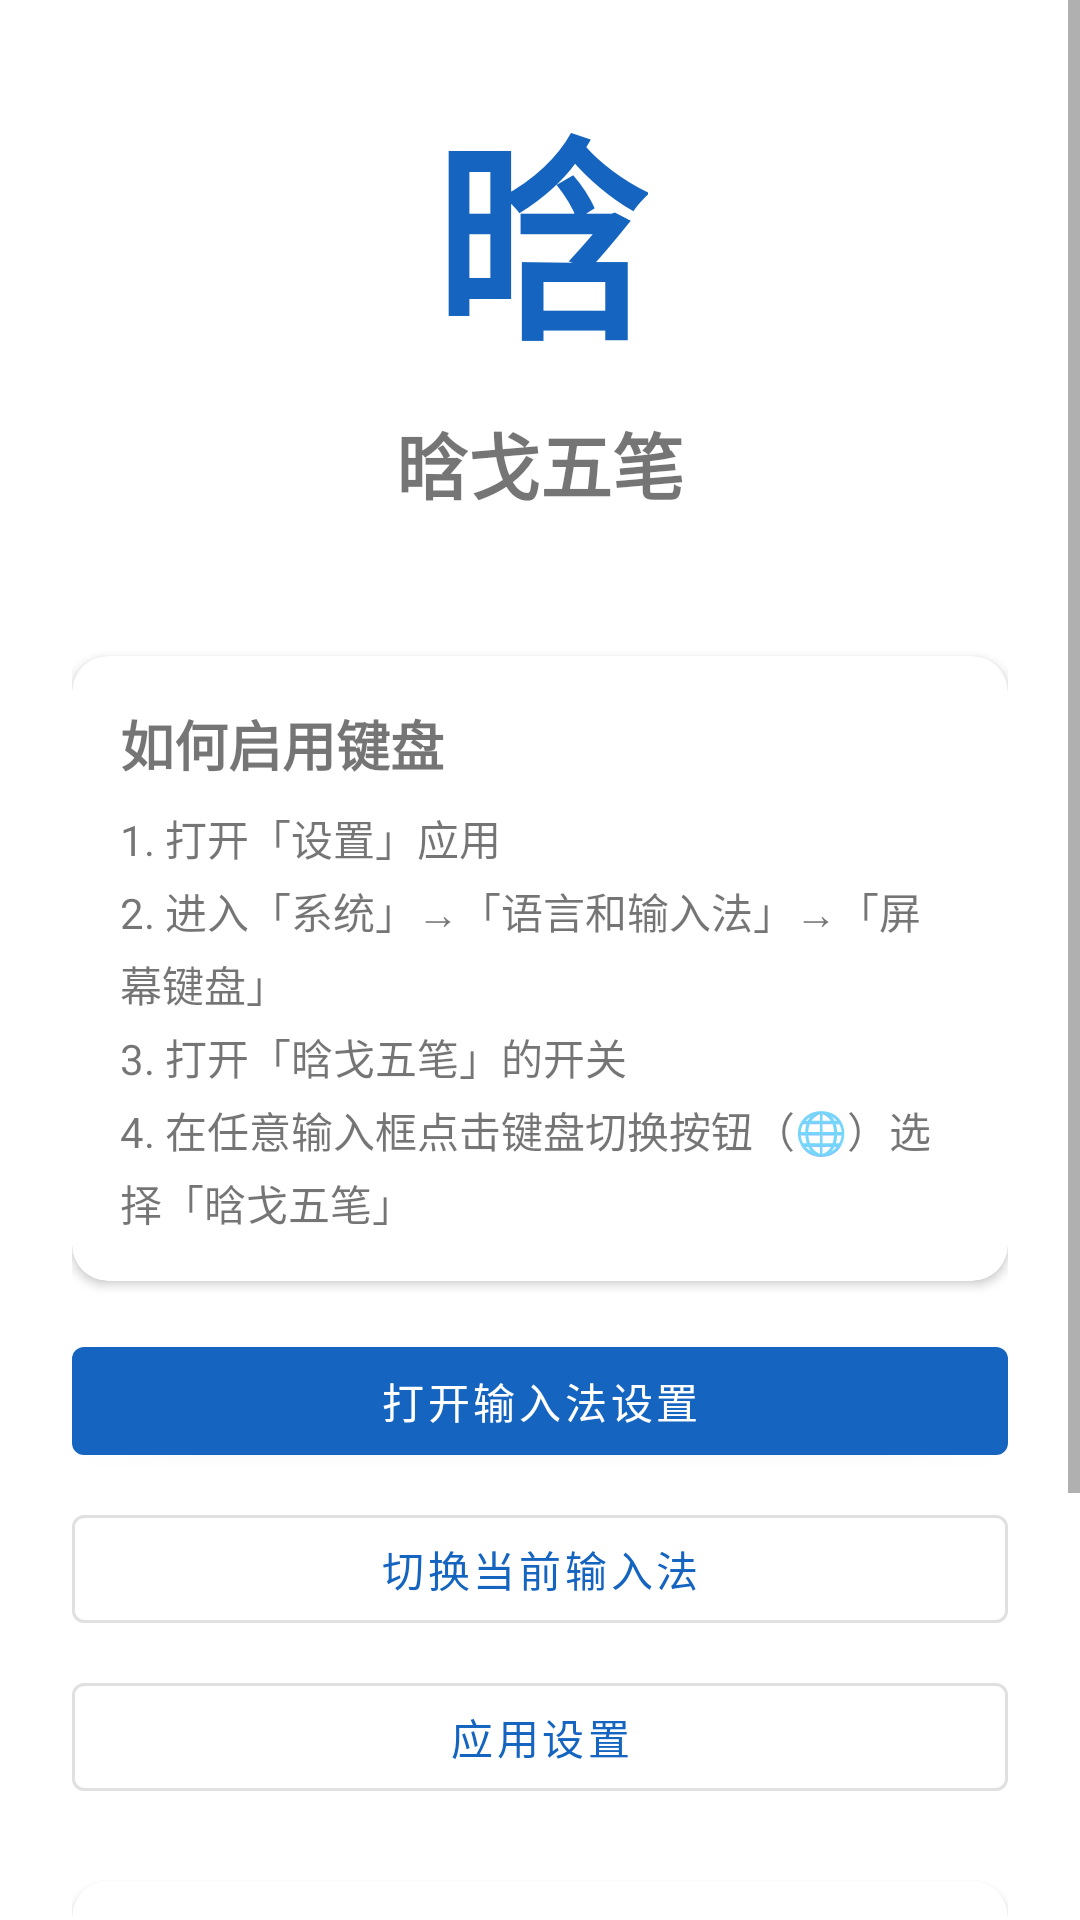

Write the Android layout XML for this screen, with the resource values it uses.
<!-- AndroidManifest.xml: application theme Theme.HangeWubi -->
<!-- res/layout/activity_main.xml -->
<?xml version="1.0" encoding="utf-8"?>
<ScrollView xmlns:android="http://schemas.android.com/apk/res/android"
    xmlns:app="http://schemas.android.com/apk/res-auto"
    android:layout_width="match_parent"
    android:layout_height="match_parent"
    android:fillViewport="true"
    android:background="?android:attr/colorBackground">

    <LinearLayout
        android:layout_width="match_parent"
        android:layout_height="wrap_content"
        android:orientation="vertical"
        android:padding="24dp">

        <TextView
            android:id="@+id/mainIcon"
            android:layout_width="wrap_content"
            android:layout_height="wrap_content"
            android:layout_gravity="center_horizontal"
            android:text="@string/main_icon"
            android:textColor="@color/primary"
            android:textSize="72sp"
            android:textStyle="bold" />

        <TextView
            android:id="@+id/mainTitle"
            android:layout_width="wrap_content"
            android:layout_height="wrap_content"
            android:layout_gravity="center_horizontal"
            android:layout_marginTop="8dp"
            android:text="@string/app_name"
            android:textSize="24sp"
            android:textStyle="bold" />

        <TextView
            android:id="@+id/mainVersion"
            android:layout_width="wrap_content"
            android:layout_height="wrap_content"
            android:layout_gravity="center_horizontal"
            android:layout_marginTop="4dp"
            android:textColor="?android:attr/textColorSecondary"
            android:textSize="14sp" />

        <com.google.android.material.card.MaterialCardView
            android:layout_width="match_parent"
            android:layout_height="wrap_content"
            android:layout_marginTop="24dp"
            app:cardCornerRadius="12dp"
            app:cardElevation="2dp">

            <LinearLayout
                android:layout_width="match_parent"
                android:layout_height="wrap_content"
                android:orientation="vertical"
                android:padding="16dp">

                <TextView
                    android:layout_width="wrap_content"
                    android:layout_height="wrap_content"
                    android:text="@string/main_enable_title"
                    android:textSize="18sp"
                    android:textStyle="bold" />

                <TextView
                    android:layout_width="match_parent"
                    android:layout_height="wrap_content"
                    android:layout_marginTop="8dp"
                    android:lineSpacingExtra="4dp"
                    android:text="@string/main_enable_steps"
                    android:textSize="14sp" />

            </LinearLayout>
        </com.google.android.material.card.MaterialCardView>

        <com.google.android.material.button.MaterialButton
            android:id="@+id/btnImeSettings"
            android:layout_width="match_parent"
            android:layout_height="wrap_content"
            android:layout_marginTop="16dp"
            android:text="@string/main_btn_ime_settings" />

        <com.google.android.material.button.MaterialButton
            android:id="@+id/btnSwitchIme"
            style="@style/Widget.MaterialComponents.Button.OutlinedButton"
            android:layout_width="match_parent"
            android:layout_height="wrap_content"
            android:layout_marginTop="8dp"
            android:text="@string/main_btn_switch_ime" />

        <com.google.android.material.button.MaterialButton
            android:id="@+id/btnAppSettings"
            style="@style/Widget.MaterialComponents.Button.OutlinedButton"
            android:layout_width="match_parent"
            android:layout_height="wrap_content"
            android:layout_marginTop="8dp"
            android:text="@string/main_btn_app_settings" />

        <com.google.android.material.card.MaterialCardView
            android:layout_width="match_parent"
            android:layout_height="wrap_content"
            android:layout_marginTop="24dp"
            app:cardCornerRadius="12dp"
            app:cardElevation="2dp">

            <LinearLayout
                android:layout_width="match_parent"
                android:layout_height="wrap_content"
                android:orientation="vertical"
                android:padding="16dp">

                <TextView
                    android:layout_width="wrap_content"
                    android:layout_height="wrap_content"
                    android:text="@string/main_about_title"
                    android:textSize="18sp"
                    android:textStyle="bold" />

                <TextView
                    android:layout_width="match_parent"
                    android:layout_height="wrap_content"
                    android:layout_marginTop="8dp"
                    android:lineSpacingExtra="2dp"
                    android:text="@string/main_about_body"
                    android:textSize="14sp" />

            </LinearLayout>
        </com.google.android.material.card.MaterialCardView>

    </LinearLayout>
</ScrollView>
<!-- resources referenced by this layout -->
<resources>
  <color name="primary">#1565C0</color>
  <string name="app_name">晗戈五笔</string>
  <string name="main_about_body">晗戈五笔是一款基于 Rust 引擎的开源五笔输入法，支持五笔拼音混输。\n\n由 Rust 核心 + Android InputMethodService 实现。</string>
  <string name="main_about_title">关于</string>
  <string name="main_btn_app_settings">应用设置</string>
  <string name="main_btn_ime_settings">打开输入法设置</string>
  <string name="main_btn_switch_ime">切换当前输入法</string>
  <string name="main_enable_steps">1. 打开「设置」应用\n2. 进入「系统」→「语言和输入法」→「屏幕键盘」\n3. 打开「晗戈五笔」的开关\n4. 在任意输入框点击键盘切换按钮（🌐）选择「晗戈五笔」</string>
  <string name="main_enable_title">如何启用键盘</string>
  <string name="main_icon">晗</string>
  <style name="Theme.HangeWubi" parent="Theme.MaterialComponents.DayNight.NoActionBar">
          <item name="colorPrimary">@color/primary</item>
          <item name="colorPrimaryVariant">@color/primary_dark</item>
          <item name="colorOnPrimary">@android:color/white</item>
          <item name="colorSecondary">@color/accent</item>
          <item name="colorSecondaryVariant">@color/accent_dark</item>
          <item name="colorOnSecondary">@android:color/white</item>
          <item name="android:statusBarColor">?attr/colorPrimaryVariant</item>
      </style>
  <color name="primary_dark">#0D47A1</color>
  <color name="accent">#4CAF50</color>
  <color name="accent_dark">#388E3C</color>
</resources>
